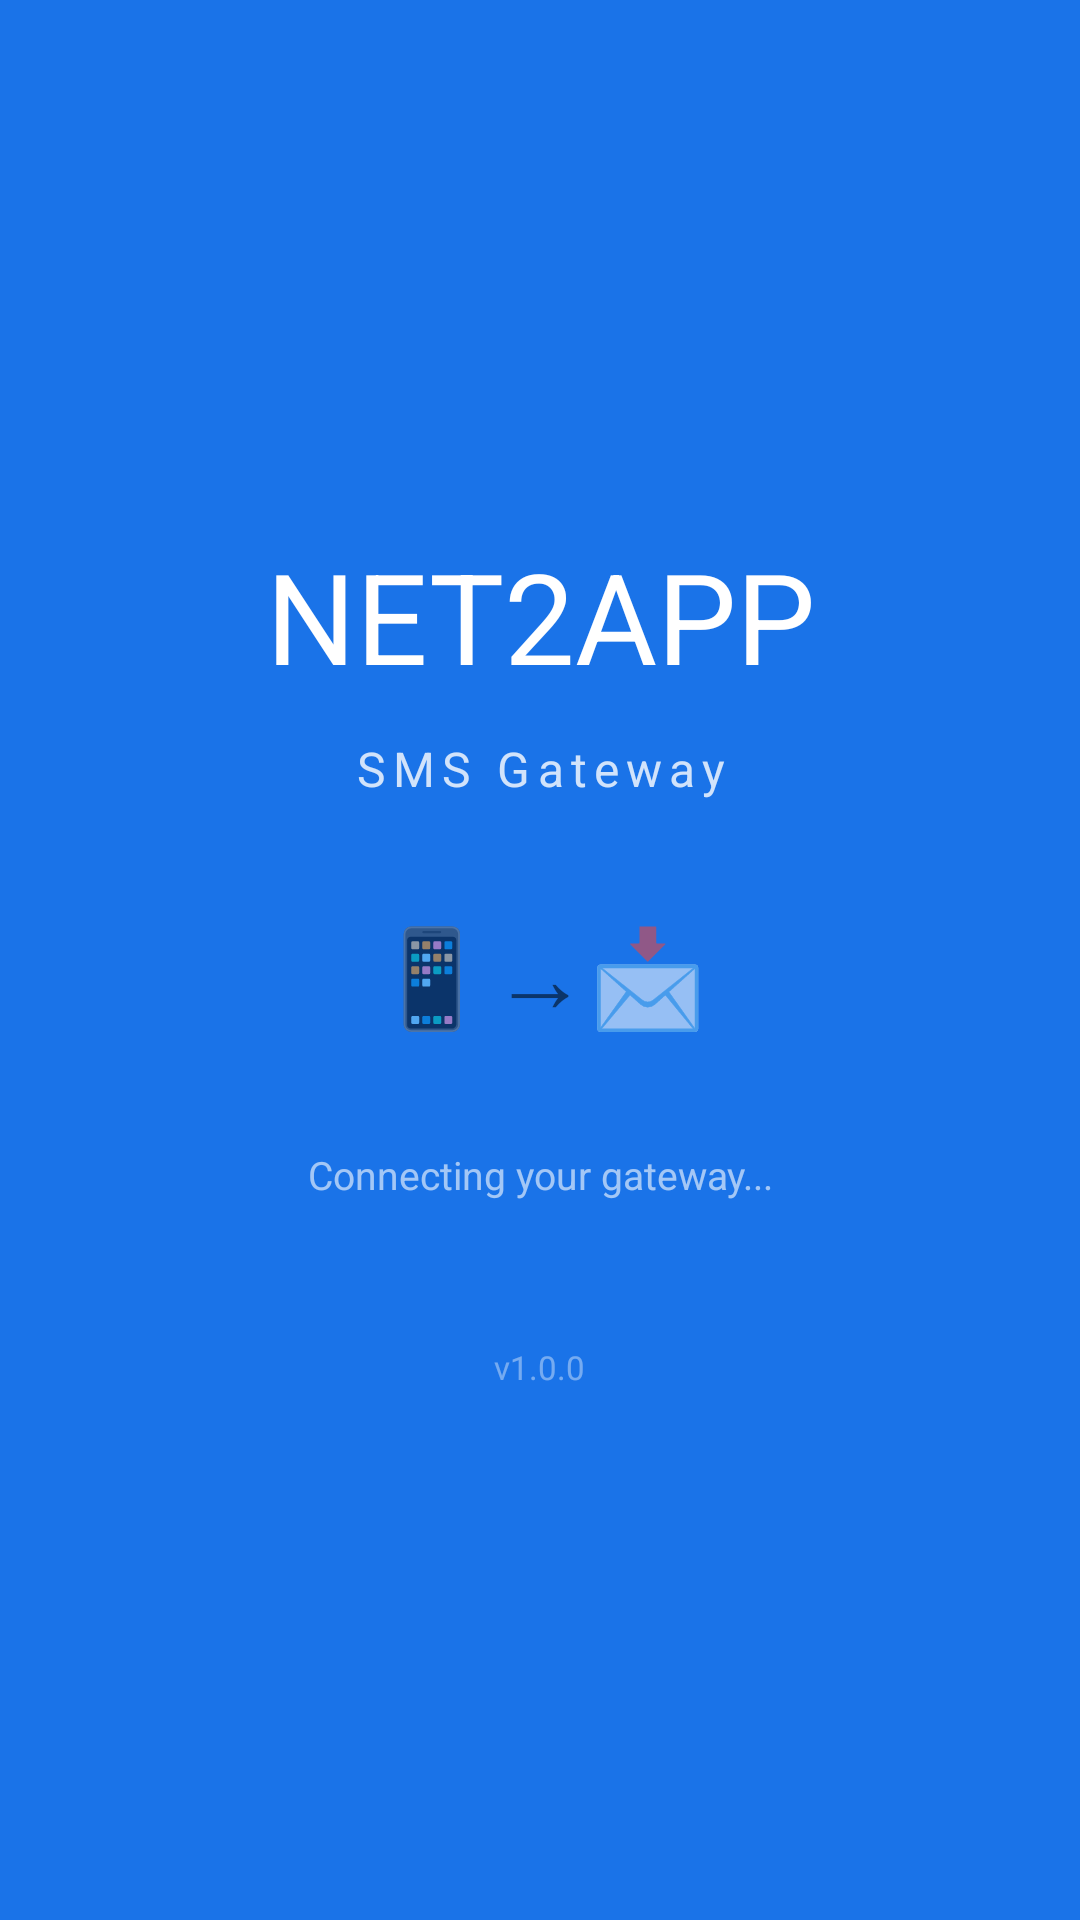

Layout XML and referenced resources for this Android screen:
<!-- AndroidManifest.xml: activity theme SplashTheme -->
<!-- res/layout/activity_splash.xml -->
<?xml version="1.0" encoding="utf-8"?>
<LinearLayout
    xmlns:android="http://schemas.android.com/apk/res/android"
    android:layout_width="match_parent"
    android:layout_height="match_parent"
    android:orientation="vertical"
    android:gravity="center"
    android:background="#1A73E8">

    
    <TextView
        android:layout_width="wrap_content"
        android:layout_height="wrap_content"
        android:text="NET2APP"
        android:textSize="42sp"
        android:textColor="#FFFFFF"
        android:gravity="center" />

    <View
        android:layout_width="1dp"
        android:layout_height="12dp" />

    
    <TextView
        android:layout_width="wrap_content"
        android:layout_height="wrap_content"
        android:text="SMS Gateway"
        android:textSize="16sp"
        android:textColor="#CCFFFFFF"
        android:gravity="center"
        android:letterSpacing="0.15" />

    <View
        android:layout_width="1dp"
        android:layout_height="36dp" />

    
    <TextView
        android:layout_width="wrap_content"
        android:layout_height="wrap_content"
        android:text="📱→📩"
        android:textSize="32sp"
        android:gravity="center" />

    <View
        android:layout_width="1dp"
        android:layout_height="36dp" />

    
    <TextView
        android:layout_width="wrap_content"
        android:layout_height="wrap_content"
        android:text="Connecting your gateway..."
        android:textSize="13sp"
        android:textColor="#99FFFFFF"
        android:gravity="center" />

    <View
        android:layout_width="1dp"
        android:layout_height="48dp" />

    
    <TextView
        android:layout_width="wrap_content"
        android:layout_height="wrap_content"
        android:text="v1.0.0"
        android:textSize="11sp"
        android:textColor="#66FFFFFF"
        android:gravity="center" />

</LinearLayout>
<!-- resources referenced by this layout -->
<resources>
  <style name="SplashTheme" parent="Theme.MaterialComponents.DayNight.NoActionBar">
          <item name="android:windowBackground">#1A73E8</item>
          <item name="android:statusBarColor">#1A73E8</item>
          <item name="android:navigationBarColor">#1A73E8</item>
          <item name="android:windowFullscreen">true</item>
          <item name="android:windowTranslucentNavigation">true</item>
      </style>
</resources>
